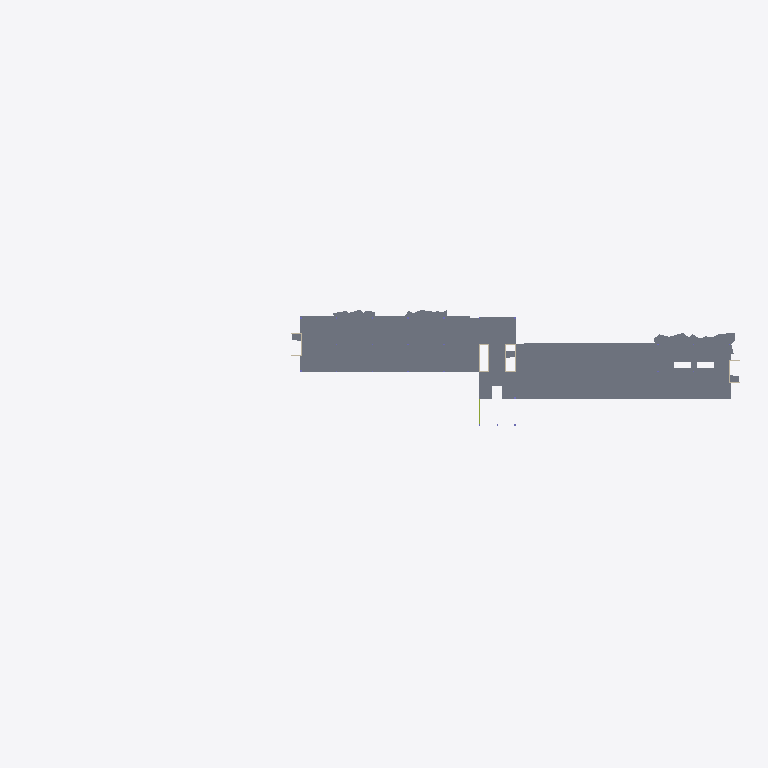
Plan cut of the same IFC building model at storey 'Mod-Structure-5' (level 18.00 m, cut at 19.40 m), seen from above with north up, elements coloured by IFC class: 6 slabs (grey). Cut surfaces are drawn darker.
Extent 239.2 m × 50.0 m × 37.0 m (x, y, z). Storeys (8): Mod-Structure-UG1 at -4.50 m; Mod-Structure-1 at 0.00 m; Mod-Structure-2 at 4.50 m; Mod-Structure-3 at 9.00 m; Mod-Structure-4 at 13.50 m; Mod-Structure-5 at 18.00 m; Mod-Structure-6 at 22.50 m; Mod-Structure-7 at 27.00 m. Elements (479): 271 IfcColumn, 124 IfcWallStandardCase, 47 IfcSlab, 30 IfcMember, 5 IfcDoor, 2 IfcRamp.

HEADER;
FILE_DESCRIPTION(('ViewDefinition [CoordinationView, SpaceBoundary1stLevelAddOnView, QuantityTakeOffAddOnView]'),'2;1');
FILE_NAME('DC_Riverside_Bldg-LOD_200-VWSTRUC.ifc','2010-09-07T16:20:07',(''),(''),'VectorWorks 2010 SP4 (Build 126481) by Nemetschek North America','Macintosh','');
FILE_SCHEMA(('IFC2X3'));
ENDSEC;
DATA;
#29=IFCPROJECT('2gWAFg16L1RghQ3pEs3x8C',#5,'[number]','B (IBC-2006) - Type I-B 2HR','Vectorworks','[number]','',(#28),#6);
#31=IFCSITE('2_GT65jDX5NB36SvvI1tJb',#5,'Default Site',$,$,#30,$,$,.ELEMENT.,$,$,$,$,$);
#33=IFCBUILDING('0s$61JyPbAc8rwTJ2BHjHe',#5,'Default Building',$,$,#32,$,$,.ELEMENT.,$,$,$);
#37=IFCBUILDINGSTOREY('2giQZBAMP46fIzXZAvcKKi',#5,'Mod-Structure-UG1',$,$,#36,$,$,.ELEMENT.,-4500.0);
#7708=IFCBUILDINGSTOREY('3ZtWFU7dfCsfGDrsuEUeR$',#5,'Mod-Structure-1',$,$,#7707,$,$,.ELEMENT.,0.0);
#9834=IFCBUILDINGSTOREY('1GJOAuw21CHgmsWJ$eU$uZ',#5,'Mod-Structure-2',$,$,#9833,$,$,.ELEMENT.,4500.0);
#11301=IFCBUILDINGSTOREY('1MhOizuCTEVwXnjGV_JNaR',#5,'Mod-Structure-3',$,$,#11300,$,$,.ELEMENT.,9000.0);
#12926=IFCBUILDINGSTOREY('1uSsimE3b2CfNKcop6eCJq',#5,'Mod-Structure-4',$,$,#12925,$,$,.ELEMENT.,13500.0);
#14220=IFCBUILDINGSTOREY('0bqcDC87zEzwcUn2_qZ41L',#5,'Mod-Structure-5',$,$,#14219,$,$,.ELEMENT.,18000.0);
#15620=IFCBUILDINGSTOREY('1F4cQDV4L5pA57iGLIgirT',#5,'Mod-Structure-6',$,$,#15619,$,$,.ELEMENT.,22500.0);
#26897=IFCBUILDINGSTOREY('2EaS7zB_T3Y8mlN5tpEpLW',#5,'Mod-Structure-7',$,$,#26896,$,$,.ELEMENT.,27000.0);
#14325=IFCSLAB('0A2iBmqFr5TvJOTfrzivbe',#5,'Floor',$,$,#14272,#14324,$,.FLOOR.);
#14264=IFCSLAB('2Fh7nrmQT0Cef$tMKwJnbp',#5,'Floor',$,$,#14224,#14263,$,.FLOOR.);
#14346=IFCSLAB('2xsILTJKPFMxvvsqWeOu3N',#5,'Floor',$,$,#14334,#14345,$,.FLOOR.);
#15358=IFCSLAB('0XJf6IulTBT8mSpDfxTjPd',#5,'Floor',$,$,#15343,#15357,$,.FLOOR.);
#15333=IFCSLAB('3n2EGdDY58OAeNKPBbngA0',#5,'Floor',$,$,#15317,#15332,$,.FLOOR.);
#15307=IFCSLAB('1xIi0L2NX0OAKCfoF1FkGw',#5,'Floor',$,$,#15292,#15306,$,.FLOOR.);
ENDSEC;